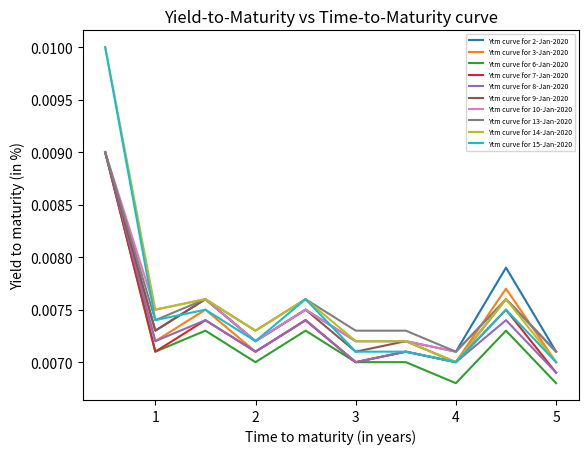
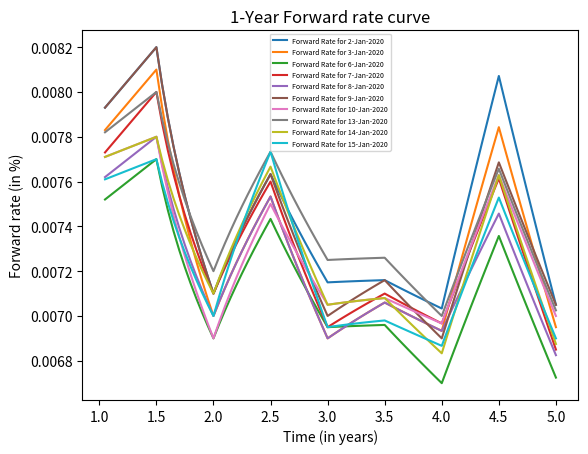

These figures' Python source, in order:
# -*- coding: utf-8 -*-

import matplotlib.pyplot as plt
import numpy as np
from math import *




#################################Yield-to-Maturity############################################

#dictionary in which keys are start day numbers and values are ytm arrays
#one dictionary for each curve we want to make
Y_Arrays = {} 

#split 5 years into 6 month periods
T = np.array([0.5, 1.0, 1.5, 2.0, 2.5, 3.0, 3.5, 4.0, 4.5, 5.0])


#yield values (one array for each start day) corresponding the time to maturity value
#array T above
y2 = np.array([0.009, 0.0073, 0.0076, 0.0072, 0.0075, 0.0072, 0.0072, 0.0071, 0.0079, 0.0071])
y3 = np.array([0.009, 0.0072, 0.0075, 0.0071, 0.0074, 0.007, 0.0071, 0.007, 0.0077, 0.007])
y6 = np.array([0.009, 0.0071, 0.0073, 0.007, 0.0073, 0.007, 0.007, 0.0068, 0.0073, 0.0068]) 
y7 = np.array([0.009, 0.0071, 0.0074, 0.0071, 0.0074, 0.007, 0.0071, 0.007, 0.0075, 0.0069])
y8 = np.array([0.009, 0.0072, 0.0074, 0.0071, 0.0074, 0.007, 0.0071, 0.007, 0.0074, 0.0069])
y9 = np.array([0.009, 0.0073, 0.0076, 0.0072, 0.0075, 0.0071, 0.0072, 0.007, 0.0076, 0.0071])
y10 = np.array([0.009, 0.0075, 0.0076, 0.0072, 0.0075, 0.0072, 0.0072, 0.0071, 0.0076, 0.0071])
y13 = np.array([0.009, 0.0074, 0.0076, 0.0073, 0.0076, 0.0073, 0.0073, 0.0071, 0.0076, 0.0071])
y14 = np.array([0.01, 0.0075, 0.0076, 0.0073, 0.0076, 0.0072, 0.0072, 0.007, 0.0076, 0.007])
y15 = np.array([0.01, 0.0074, 0.0075, 0.0072, 0.0076, 0.0071, 0.0071, 0.007, 0.0075, 0.007])


#iterate through the days
for day in range(2,16):
    
    if (day==4 or day==5 or day==11 or day==12):
        continue
   
    #6 month yields for this day    
    yields = eval("y"+str(day))    
    
    #we wil have a time array for each 6 month period. The corresponding yield 
    #array will be obtained by linearly interpolating between the yield values 
    #at the endpoints of the time array. This will give us 10 pairs of time/yield
    #arrays. They will be placed in the following lists.
    t_arrays = []
    y_arrays = []
    
    
    for i in range(0,9):
        
        t = np.zeros(10+1)
        y = np.zeros(10+1)
        
        t[0] = T[i]
        t[-1] = T[i+1]
        
        for k in range(1, 10):
           t[k]=t[k-1]+((t[-1]-t[0])/10)
        
        
        t_arrays.append(t)
        
       
        y[0]=yields[i]
        y[-1]=yields[i+1]
        
        #slope
        m = (y[-1]-y[0])/(t[-1]-t[0])
        
        for k in range(1, 10):
           y[k]=y[k-1]+m*((t[-1]-t[0])/10)
        
               
        y_arrays.append(y)
        
        
            
    #concatenate all arrays in t_arrays_ytm into 1 (same for y_arrays_atm) to get 5 year
    #time and corresponding ytm arrays for this start day
    for i in range(0,len(t_arrays)):
       if (i==0):
           T_day = t_arrays[i]
           Y_day = y_arrays[i]
       else:
           T_day = np.concatenate([T_day, t_arrays[i]])
           Y_day = np.concatenate([Y_day, y_arrays[i]])
    
    #array that will hold Time-to-maturity, which will be the horizontal axis of all 
    #our plots (do this only once)
    if (day==2):
        T_Array = T_day
        
    Y_Arrays[str(day)]=Y_day
    
    
#plot yield curves
plt.figure(1)
for day in range(2,16):
    
    if (day==4 or day==5 or day==11 or day==12):
        continue
    

    plt.plot(T_Array, Y_Arrays[str(day)], label='Ytm curve for ' + str(day) + '-Jan-2020')

plt.legend(prop={"size":5})  
plt.xlabel('Time to maturity (in years)') 
plt.ylabel('Yield to maturity (in %)')     
plt.title('Yield-to-Maturity vs Time-to-Maturity curve')
##########################################################################################

############################### Forward Rate Curve########################################

#define a list of forward rate matrices for each day (this will be useful later)
f_rates = []

plt.figure(2)
for day in range(2,16):

    if (day==4 or day==5 or day==11 or day==12):
        continue    
    
    #the index for 1 year (and its corresponding ytm) is 11. Here we cut out the
    #first year and its correspoding yields. These will be used for 1 year
    #forward rate calculation    
    yields = Y_Arrays[str(day)][12:]
    time =  T_Array[12:]
    
    #if (day==2):
      #  print time[0], time[20], time[42], time[65], time[86] 
    
    #yield at one year   
    yield_1=Y_Arrays[str(day)][11]
    
    #apply forward rate formula rate formula
    forward_rate=(time*yields-yield_1)/(time-1)
    f_rates.append(forward_rate)    
    
    plt.plot(time, forward_rate, label='Forward Rate for ' + str(day) + '-Jan-2020')

plt.legend(loc='upper center', prop={"size":5})  
plt.xlabel('Time (in years)') 
plt.ylabel('Forward rate (in %)') 
plt.title('1-Year Forward rate curve') 
#########################################################################################

#############################Covariance Matrices#########################################

#let us begin by defining the matrix whose elements are r_{i,j}, as described
#in Q5 in the report. We do this manually

R = np.array([[0.0073,0.0072,0.0071,0.0071,0.0072,0.0073,0.0075,0.0074,0.0075,0.0074]
            ,[0.0072,0.0071,0.007,0.0071,0.0071,0.0072,0.0072,0.0073,0.0073,0.0072]
            ,[0.0072,0.007,0.007,0.007,0.007,0.0071,0.0072,0.0073,0.0072,0.0071]
            ,[0.0071,0.007,0.068,0.007,0.007,0.007,0.0071,0.0071,0.007,0.007]            
            ,[0.0071,0.007,0.068,0.069,0.069,0.0071,0.0071,0.0071,0.007,0.007]])
        
            
#We now compute matrix X, whose elements are X_{i,j}, as defined in Q5
X =np.zeros((5,9))

for i in range(0,5):
    for j in range(0,9):
        X[i][j]=np.log(R[i][j+1]/R[i][j])
   
     
cov_X = np.cov(X)

#we now to the same thing with the one year forward rate
#we define the matrix F, whose elements are f_{i,j}, as defined in Q5
F=np.zeros((5,10))


#In each forward rate matrix (for each start day), looking at the 1-st, 21st, 
#43rd,66th, and 87th elements gives us the 1-1, 1-2, 1-3, 1-4 and 1-5 forward
#rates (these were found by visually inspecting arrays in the code). This is  
#the colum of F corresponding to that day. 
for j in range(0, len(f_rates)):
    T=f_rates[j]    
    F[:,j]=np.array([T[0], T[20], T[42], T[65], T[86]]) 
    
#We now compute matrix Y, whose elements are Y_{i,j}, as defined in Q5
Y =np.zeros((5,9))

for i in range(0,5):
    for j in range(0,9):
        Y[i][j]=np.log(F[i][j+1]/F[i][j])
    
cov_Y=np.cov(Y)
    

